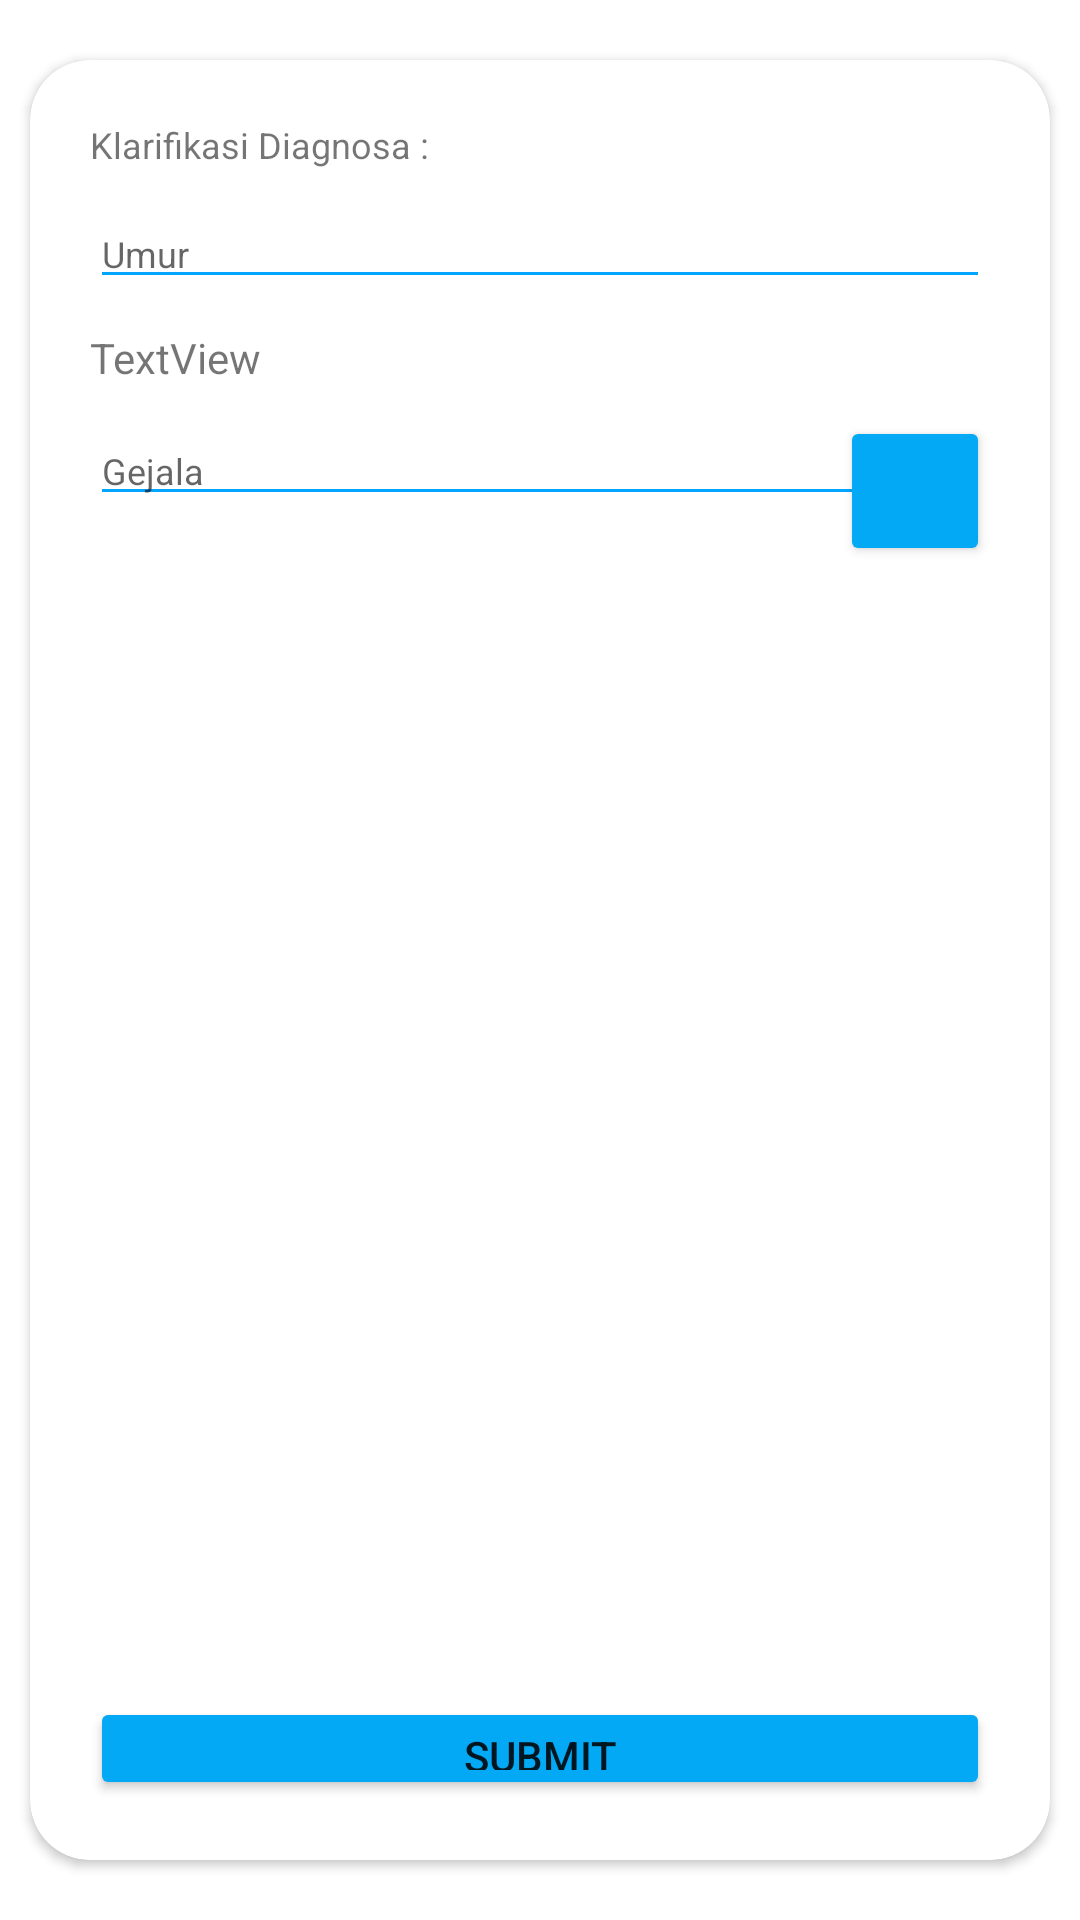

Reconstruct the res/layout file that produces this screen, plus the resources it refers to.
<!-- AndroidManifest.xml: application theme Theme.SickApp -->
<!-- res/layout/activity_firstaid.xml -->
<?xml version="1.0" encoding="utf-8"?>
<FrameLayout xmlns:android="http://schemas.android.com/apk/res/android"
    xmlns:app="http://schemas.android.com/apk/res-auto"
    xmlns:tools="http://schemas.android.com/tools"
    android:layout_width="match_parent"
    android:layout_height="match_parent"
    tools:context=".FirstAid">
    <LinearLayout
        android:layout_width="match_parent"
        android:layout_height="wrap_content"
        android:layout_alignParentTop="true"
        android:weightSum="12">

        <LinearLayout
            style="@style/parent"
            android:layout_weight="3"
            android:background="@drawable/login_shape_bk"
            android:orientation="vertical">

            <ImageView
                style="@style/parent"
                android:background="@drawable/ic_login_bk"
                android:contentDescription="login background" />
        </LinearLayout>
    </LinearLayout>
    <androidx.cardview.widget.CardView
        style="@style/loginCard"
        android:layout_width="match_parent"
        android:layout_height="wrap_content"
        android:layout_gravity="center"
        android:layout_marginLeft="10dp"
        android:layout_marginTop="@dimen/loginViewsMargin"
        android:layout_marginRight="10dp"
        android:layout_marginBottom="@dimen/loginViewsMargin"
        android:background="@color/whiteCardColor"
        android:elevation="10dp"
        app:cardCornerRadius="@dimen/loginCardRadius">

        <LinearLayout
            style="@style/linearParent"
            android:layout_gravity="center"
            android:padding="@dimen/loginViewsMargin">

            <TextView
                android:id="@+id/textView8"
                android:layout_width="match_parent"
                android:layout_height="wrap_content"
                android:text="Klarifikasi Diagnosa :"
                android:textSize="12sp"
                app:layout_constraintEnd_toEndOf="parent"
                app:layout_constraintStart_toStartOf="parent"
                app:layout_constraintTop_toTopOf="parent" />

            <EditText
                android:id="@+id/inumur"
                android:layout_width="match_parent"
                style="@style/modifiedEditText"
                android:layout_height="wrap_content"
                android:layout_marginTop="10dp"
                android:ems="10"
                android:hint="Umur"
                android:inputType="number"
                app:layout_constraintEnd_toEndOf="parent"
                app:layout_constraintStart_toStartOf="parent"
                app:layout_constraintTop_toBottomOf="@+id/textView8" />
            <TextView
                android:id="@+id/tvgejalapenyakit2"
                android:layout_width="match_parent"
                android:layout_height="wrap_content"
                android:layout_marginTop="10dp"
                android:text="TextView"
                app:layout_constraintEnd_toEndOf="@+id/inumur"
                app:layout_constraintStart_toStartOf="@+id/inumur"
                app:layout_constraintTop_toBottomOf="@+id/inumur" />
            <RelativeLayout
                style="@style/loginCard"
                android:layout_marginTop="10dp"
                android:layout_width="match_parent"
                android:layout_height="wrap_content"
                android:background="@color/whiteCardColor"
                app:cardCornerRadius="16dp">

                <EditText
                    android:id="@+id/ingejalapenyakit"
                    style="@style/modifiedEditText"
                    android:layout_width="270dp"
                    android:ems="10"
                    android:hint="Gejala"
                    android:inputType="textMultiLine"
                    app:layout_constraintEnd_toStartOf="@+id/btnsearch" />

                <Button
                    android:id="@+id/btnsearch"
                    android:layout_width="50dp"
                    android:layout_height="50dp"
                    android:layout_alignParentRight="true"
                    android:layout_centerInParent="true"
                    android:backgroundTint="#03A9F4"
                    app:icon="@drawable/baseline_search_24" />

            </RelativeLayout>

            <androidx.recyclerview.widget.RecyclerView
                android:layout_marginTop="10dp"
                android:id="@+id/rvgejala"
                android:layout_width="match_parent"
                android:layout_height="357dp"
                app:layout_constraintBottom_toTopOf="@+id/btnsubmitdianosa"
                app:layout_constraintEnd_toEndOf="@+id/btnsearch"
                app:layout_constraintHorizontal_bias="1.0"
                app:layout_constraintStart_toStartOf="@+id/ingejalapenyakit"
                app:layout_constraintTop_toBottomOf="@+id/ingejalapenyakit"
                tools:listitem="@layout/item_gejala" />

            <Button
                android:id="@+id/btnsubmitdianosa"
                android:layout_marginTop="10dp"
                android:layout_width="match_parent"
                android:layout_height="wrap_content"
                android:backgroundTint="#03A9F4"
                app:cornerRadius="20dp"
                android:text="Submit"
                app:layout_constraintBottom_toBottomOf="parent"
                app:layout_constraintEnd_toEndOf="@+id/inumur"
                app:layout_constraintHorizontal_bias="0.0"
                app:layout_constraintStart_toStartOf="@+id/inumur" />
        </LinearLayout>
    </androidx.cardview.widget.CardView>


</FrameLayout>
<!-- res/layout/item_gejala.xml (included above) -->
<?xml version="1.0" encoding="utf-8"?>
<androidx.cardview.widget.CardView xmlns:android="http://schemas.android.com/apk/res/android"
    xmlns:app="http://schemas.android.com/apk/res-auto"
    xmlns:tools="http://schemas.android.com/tools"
    android:layout_width="match_parent"
    android:layout_height="75dp"
    android:layout_margin="5dp"
    android:orientation="horizontal"
    app:cardCornerRadius="@dimen/loginCardRadius">
    <RelativeLayout
        android:layout_width="match_parent"
        android:layout_height="wrap_content"
        android:gravity="center_vertical">
        <CheckBox
            android:id="@+id/cbgejala"
            android:layout_width="wrap_content"
            android:layout_height="wrap_content"
            android:layout_margin="10dp"
            android:text="CheckBox"
            />
    </RelativeLayout>

</androidx.cardview.widget.CardView>
<!-- resources referenced by this layout -->
<resources>
  <color name="whiteCardColor">#fff</color>
  <dimen name="loginCardRadius">20dp</dimen>
  <dimen name="loginViewsMargin">20dp</dimen>
  <style name="linearParent" parent="parent">
          <item name="android:orientation">vertical</item>
      </style>
  <style name="loginCard" parent="parent" />
  <style name="modifiedEditText" parent="parent">
          <item name="android:textSize">@dimen/newsMoreTextSize</item>
          <item name="android:backgroundTint">@color/primaryTextColor</item>
      </style>
  <style name="parent">
          <item name="android:layout_width">match_parent</item>
          <item name="android:layout_height">wrap_content</item>
      </style>
  <style name="Theme.SickApp" parent="Theme.MaterialComponents.DayNight.DarkActionBar">
          
          <item name="colorPrimary">@color/purple_500</item>
          <item name="colorPrimaryVariant">@color/purple_700</item>
          <item name="colorOnPrimary">@color/white</item>
          
          <item name="colorSecondary">@color/teal_200</item>
          <item name="colorSecondaryVariant">@color/teal_700</item>
          <item name="colorOnSecondary">@color/black</item>
          
          <item name="android:statusBarColor" tools:targetApi="l">?attr/colorPrimaryVariant</item>
          
      </style>
  <dimen name="newsMoreTextSize">12sp</dimen>
  <color name="primaryTextColor">#00a5ff</color>
  <color name="purple_500">#FF6200EE</color>
  <color name="purple_700">#FF3700B3</color>
  <color name="white">#FFFFFFFF</color>
  <color name="teal_200">#FF03DAC5</color>
  <color name="teal_700">#FF018786</color>
  <color name="black">#FF000000</color>
</resources>
